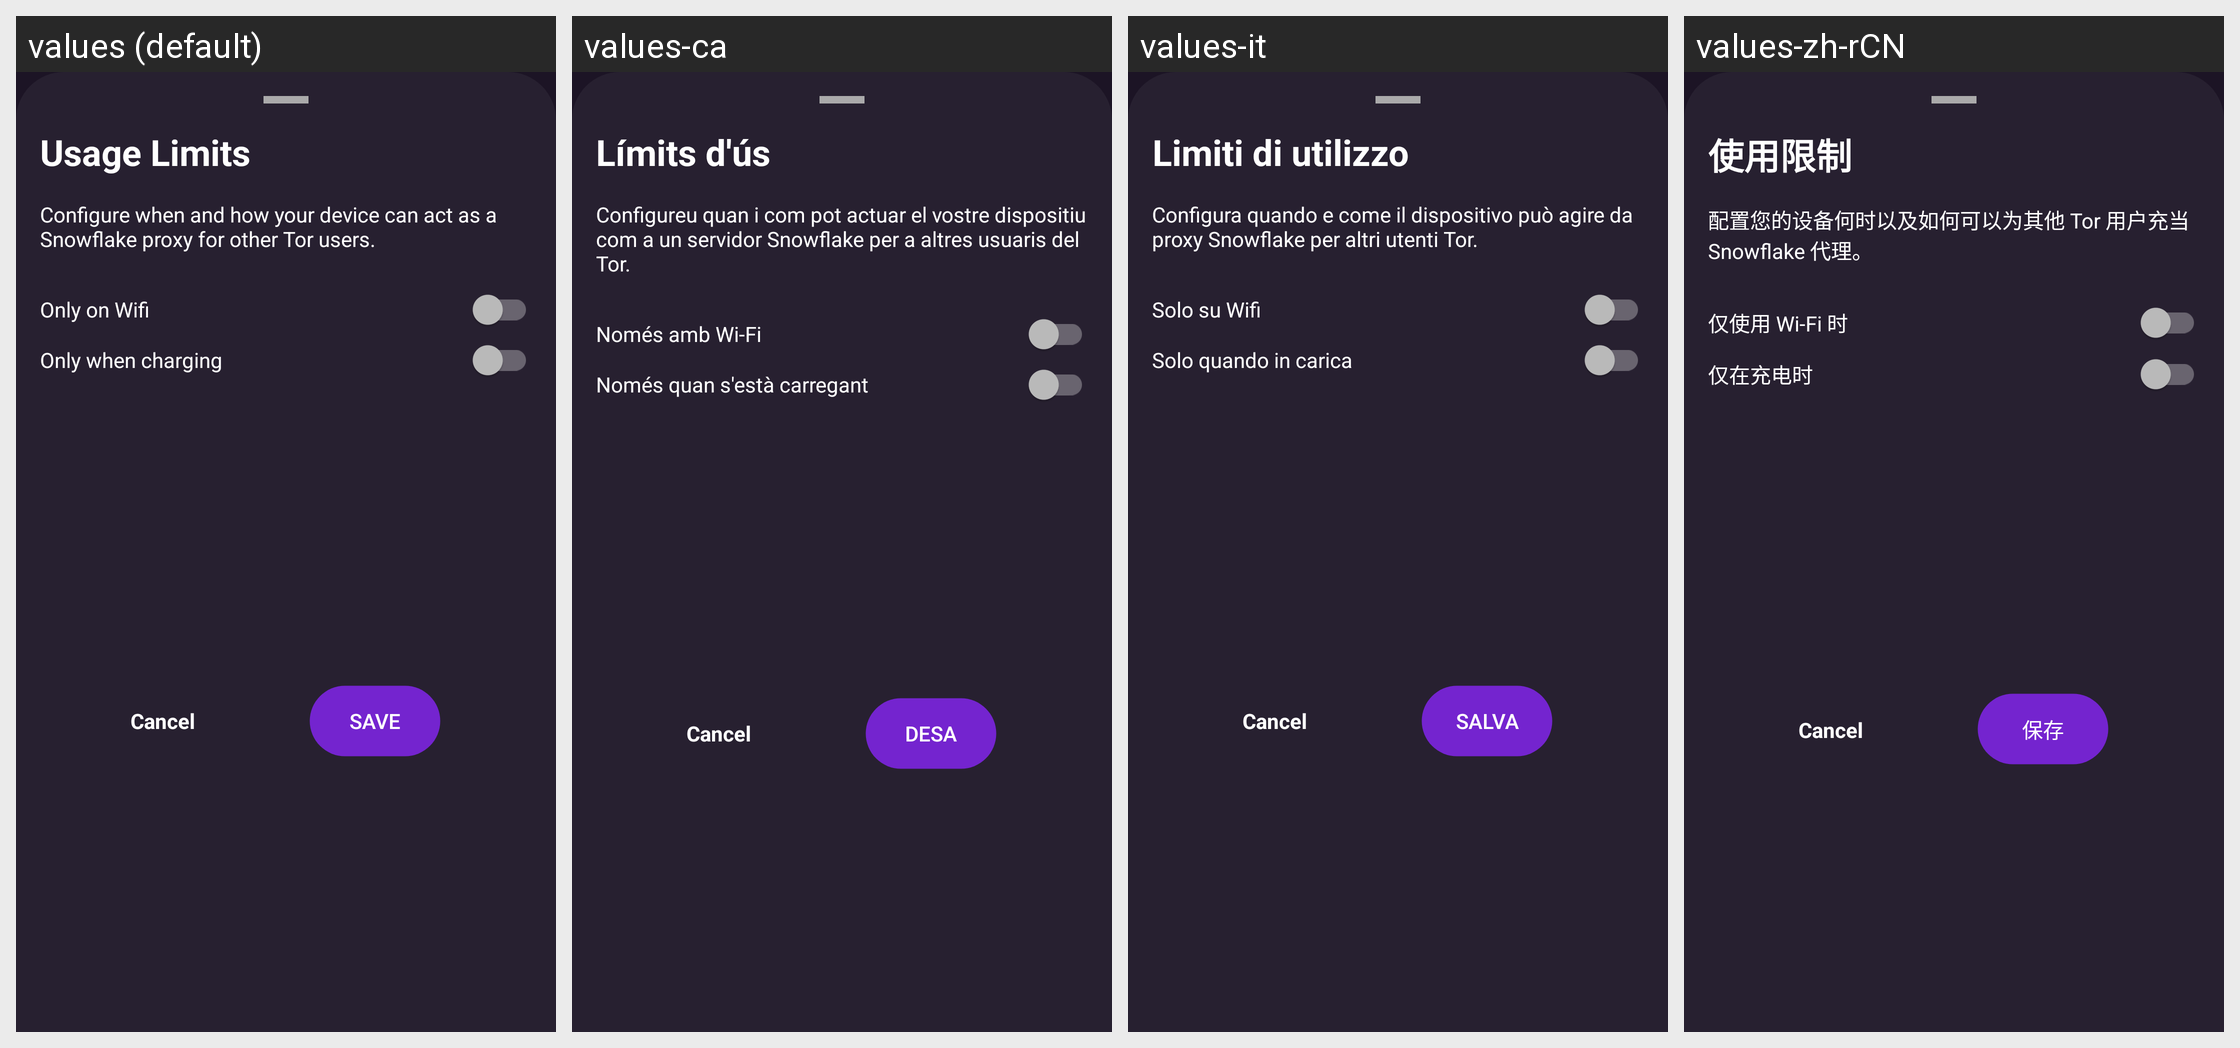

Translations of the strings shown on this Android screen, per locale in the grid:
Android screen res/layout/kindness_config_bottom_sheet.xml rendered under 4 locales, left to right: values (default), values-ca, values-it, values-zh-rCN. Device: Nexus 5 (rendered at 1080×1920; each locale shown at half size, 540×960, under a caption strip naming it); theme DefaultTheme.
Other locales in the repository, not shown: values-ar, values-ay, values-az, values-be, values-bg, values-bs, values-cs-rCZ, values-cy, values-da, values-de, values-el, values-en-rGB, values-eo, values-es-rAR, values-es-rCU, values-es-rES, values-es-rMX, values-et, values-eu, values-fa, values-fi, values-fr-rFR, values-ga, values-gl, values-guc, values-gum, values-hi, values-hr-rHR, values-hu, values-hy-rAM, values-ia, values-in, values-is, values-iw, values-ja, values-ko, values-lt-rLT, values-lv, values-mk, values-ml, values-ms-rMY, values-my, values-nah, values-nb, values-nl, values-pa, values-pbb, values-pl, values-pt-rBR, values-pt-rPT, values-ro-rRO, values-ru, values-sk-rSK, values-sl, values-sq, values-sr, values-sv, values-ta, values-th, values-tk, values-tl, values-tr, values-uk, values-ur, values-uz, values-vi, values-zh-rTW.
Strings drawn on this screen, with the default value and each locale's value (text and hints the layout hard-codes, and strings that could not be matched under every locale, appear in the picture but are not listed):

kindness_usage_limit
  values: Usage Limits
  values-ca: Límits d'ús
  values-it: Limiti di utilizzo
  values-zh-rCN: 使用限制

kindness_config_detail
  values: Configure when and how your device can act as a Snowflake proxy for other Tor users.
  values-ca: Configureu quan i com pot actuar el vostre dispositiu com a un servidor Snowflake per a altres usuaris del Tor.
  values-it: Configura quando e come il dispositivo può agire da proxy Snowflake per altri utenti Tor.
  values-zh-rCN: 配置您的设备何时以及如何可以为其他 Tor 用户充当 Snowflake 代理。

option_only_on_wifi
  values: Only on Wifi
  values-ca: Només amb Wi-Fi
  values-it: Solo su Wifi
  values-zh-rCN: 仅使用 Wi-Fi 时

option_only_when_charging
  values: Only when charging
  values-ca: Només quan s'està carregant
  values-it: Solo quando in carica
  values-zh-rCN: 仅在充电时

save
  values: Save
  values-ca: Desa
  values-it: Salva
  values-zh-rCN: 保存
